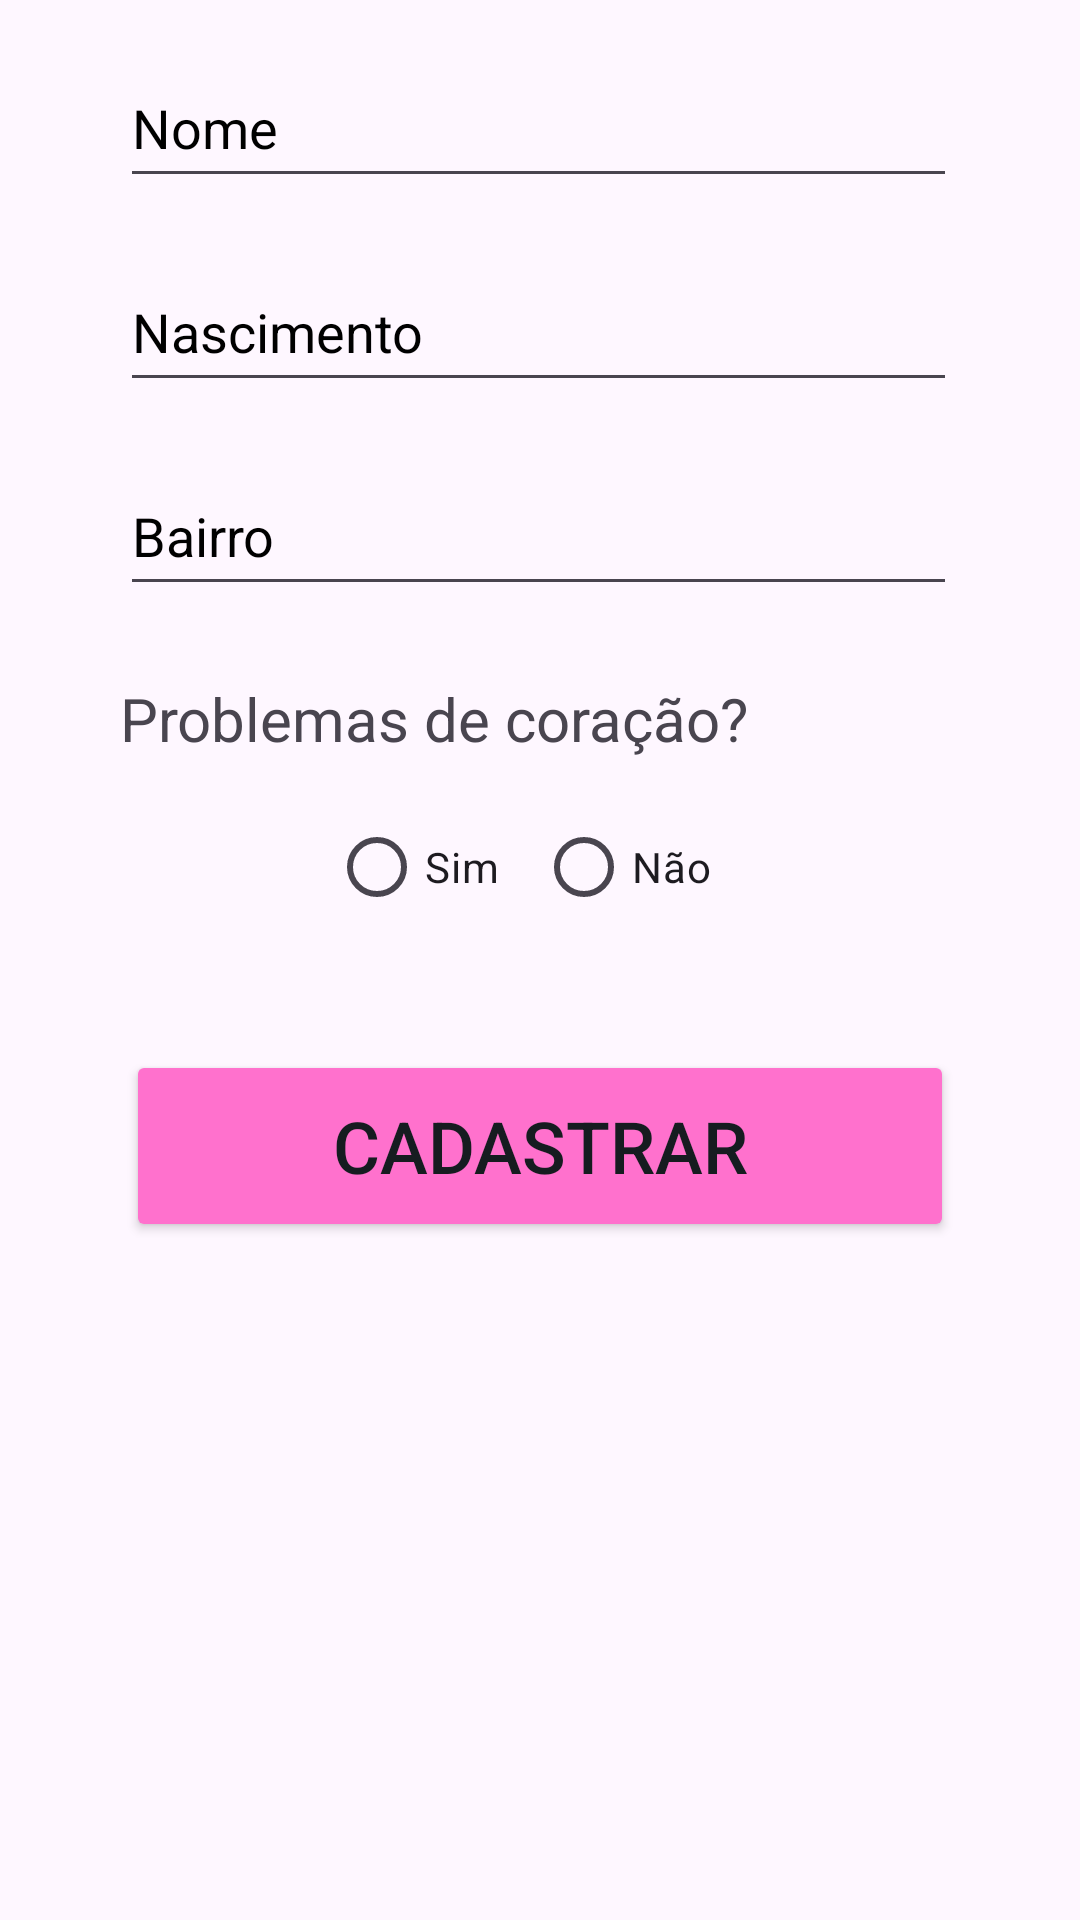

Android layout source for this screen:
<!-- AndroidManifest.xml: application theme Theme.Ex014 -->
<!-- res/layout/fragment_senior_athlete.xml -->
<?xml version="1.0" encoding="utf-8"?>
<androidx.constraintlayout.widget.ConstraintLayout xmlns:android="http://schemas.android.com/apk/res/android"
    xmlns:app="http://schemas.android.com/apk/res-auto"
    xmlns:tools="http://schemas.android.com/tools"
    android:id="@+id/layoutSenior"
    android:layout_width="match_parent"
    android:layout_height="match_parent"
    tools:context=".SeniorAthleteFragment">


    <EditText
        android:id="@+id/etSName"
        android:layout_width="279dp"
        android:layout_height="50dp"
        android:layout_marginTop="16dp"
        android:ems="10"
        android:hint="@string/name"
        android:importantForAutofill="no"
        android:inputType="text"
        android:textColorHint="@color/black"
        app:layout_constraintEnd_toEndOf="parent"
        app:layout_constraintHorizontal_bias="0.492"
        app:layout_constraintStart_toStartOf="parent"
        app:layout_constraintTop_toTopOf="parent" />

    <EditText
        android:id="@+id/etSBirthDate"
        android:layout_width="279dp"
        android:layout_height="50dp"
        android:layout_marginTop="18dp"
        android:ems="10"
        android:hint="@string/birth_date"
        android:importantForAutofill="no"
        android:inputType="datetime|date"
        android:textColorHint="@color/black"
        app:layout_constraintStart_toStartOf="@+id/etSName"
        app:layout_constraintTop_toBottomOf="@+id/etSName" />

    <EditText
        android:id="@+id/etSNeighborhood"
        android:layout_width="279dp"
        android:layout_height="50dp"
        android:layout_marginTop="18dp"
        android:ems="10"
        android:hint="@string/neighborhood"
        android:importantForAutofill="no"
        android:inputType="text"
        android:textColorHint="@color/black"
        app:layout_constraintStart_toStartOf="@+id/etSBirthDate"
        app:layout_constraintTop_toBottomOf="@+id/etSBirthDate" />

    <Button
        android:id="@+id/btnSSave"
        android:layout_width="276dp"
        android:layout_height="64dp"
        android:layout_marginTop="12dp"
        android:backgroundTint="@color/pink"
        android:text="@string/saveBtn"
        android:textColor="@color/material_dynamic_neutral_variant10"
        android:textSize="24sp"
        app:layout_constraintEnd_toEndOf="parent"
        app:layout_constraintStart_toStartOf="parent"
        app:layout_constraintTop_toBottomOf="@+id/rgSheartProblems" />

    <TextView
        android:id="@+id/tvSResult"
        android:layout_width="279dp"
        android:layout_height="281dp"
        android:layout_marginTop="7dp"
        android:fontFamily="monospace"
        app:layout_constraintEnd_toEndOf="parent"
        app:layout_constraintStart_toStartOf="parent"
        app:layout_constraintTop_toBottomOf="@+id/btnSSave" />

    <TextView
        android:id="@+id/textView"
        android:layout_width="wrap_content"
        android:layout_height="wrap_content"
        android:layout_marginTop="24dp"
        android:text="@string/heart_problems_question"
        android:textSize="20sp"
        app:layout_constraintStart_toStartOf="@+id/etSNeighborhood"
        app:layout_constraintTop_toBottomOf="@+id/etSNeighborhood" />

    <RadioGroup
        android:id="@+id/rgSheartProblems"
        android:layout_width="140dp"
        android:layout_height="73dp"
        android:layout_marginTop="12dp"
        android:orientation="horizontal"
        app:layout_constraintEnd_toEndOf="parent"
        app:layout_constraintHorizontal_bias="0.498"
        app:layout_constraintStart_toStartOf="parent"
        app:layout_constraintTop_toBottomOf="@+id/textView">

        <RadioButton
            android:id="@+id/rbSYes"
            android:layout_width="wrap_content"
            android:layout_height="wrap_content"
            android:layout_weight="1"
            android:text="@string/yes" />

        <RadioButton
            android:id="@+id/rbSNo"
            android:layout_width="wrap_content"
            android:layout_height="wrap_content"
            android:layout_weight="1"
            android:text="@string/no" />
    </RadioGroup>

</androidx.constraintlayout.widget.ConstraintLayout>
<!-- resources referenced by this layout -->
<resources>
  <color name="black">#FF000000</color>
  <color name="pink">#FF71CD</color>
  <string name="birth_date">Nascimento</string>
  <string name="heart_problems_question">Problemas de coração?</string>
  <string name="name">Nome</string>
  <string name="neighborhood">Bairro</string>
  <string name="no">Não</string>
  <string name="saveBtn">Cadastrar</string>
  <string name="yes">Sim</string>
  <style name="Theme.Ex014" parent="Base.Theme.Ex014" />
  <style name="Base.Theme.Ex014" parent="Theme.Material3.DayNight">
          
          
      </style>
</resources>
